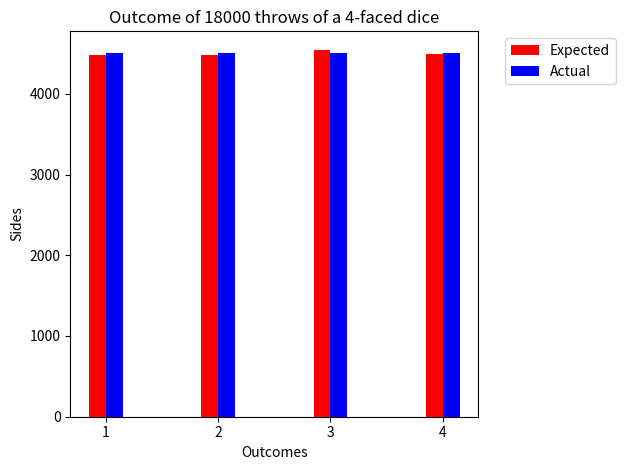

Write Python code to recreate this figure.
import random
import matplotlib.pyplot as plt
import numpy as np


class Dice:
    def __init__(self, num_sides=6): # the deafult value of the dice is 6
        self.num_sides = num_sides
        self.dist_values = [] # variable to print the distributin 
        self.prob_dist = [] # list for holdng the discrete distribution 
        if isinstance(self.num_sides, str) == True:
            try:
                raise Exception('Cannot construct dice')
            except Exception as inst:
                print(type(inst))
                print(inst)
            exit() 
        
        elif self.num_sides <= 3 or isinstance(self.num_sides, int) == False:
            try:
                raise Exception('Cannot construct dice')
            except Exception as inst:
                print(type(inst))
                print(inst)
            exit()    
        
        else:
            # if no distribution specified assigning uniform distribution
            for i in range(self.num_sides):
                self.prob_dist.append(1 / self.num_sides)
            self.dist_values = "{" + ", ".join([str(x) for x in self.prob_dist]) + "}"

    def __str__(self):
        return "Dice with {0} faces and probability distribution {1}".format(self.num_sides, self.dist_values)

    def setProb(self, prob_values):
        self.prob_values = prob_values
        self.prob_dist.clear() 
        # Assigning user provided distribution 
        for i in range(self.num_sides):
            self.prob_dist.append(prob_values[i])
        # checking the Assigned is a valid probability distribution   
        for i in self.prob_dist:
            if i < 0 or round(sum(self.prob_dist),10)!=1.0:
                print(sum(self.prob_dist))
                try:
                    raise Exception('Invalid probability distribution')
                except Exception as inst:
                    print(type(inst))
                    print(inst)
                    break
                exit()
        self.dist_values = "{" + ", ".join([str(x) for x in self.prob_dist]) + "}"
        return self

    def roll(self, iter):
        self.iter = iter
        # labels for different sides of the dice
        labels = [x + 1 for x in range(self.num_sides)]
        # A dictionary is created to sample the random disitribution 
        prob_dict = {i : 0 for i in labels}
        
        CDF_list=[0]
        for i in range(len(self.prob_dist)):
            CDF_list.append(CDF_list[i]+self.prob_dist[i]) 
        # Sampling the random distribution 
        for i in range(self.iter):
            r=random.random()
            for i in range(len(CDF_list)):
                if (CDF_list[i]<r<CDF_list[i+1]):
                    prob_dict[i+1]=prob_dict[i+1]+1 # suming up the no of times different sides appear
        # Generating the final distribution 
        random_dist=[prob_dict[i]/iter for i in prob_dict.keys()]     
              
        
        fig, ax = plt.subplots()
        x = np.arange(len(labels))
        width = 0.15

        

        ax.set_xticks(x)
        ax.set_xticklabels(labels)
        # random disribution 
        ax.bar(x - width / 2, [self.iter * i for i in random_dist], width, label='Expected', color='r')
        # actual distribution 
        ax.bar(x + width / 2, [self.iter * i for i in self.prob_dist], width, label='Actual', color='b')
        ax.set_title('Outcome of {0} throws of a {1}-faced dice'.format(self.iter, self.num_sides), fontsize=12)
        ax.set_ylabel('Sides')
        ax.set_xlabel("Outcomes")
        ax.legend(bbox_to_anchor=(1.05, 1.0), loc='upper left')
        plt.tight_layout()
        plt.show()
        

d = Dice(4)
#print(d)
#d.setProb((0.1, 0.2, 0.4,0.3))
#print(d)
# print(d)
d.roll(18000)
